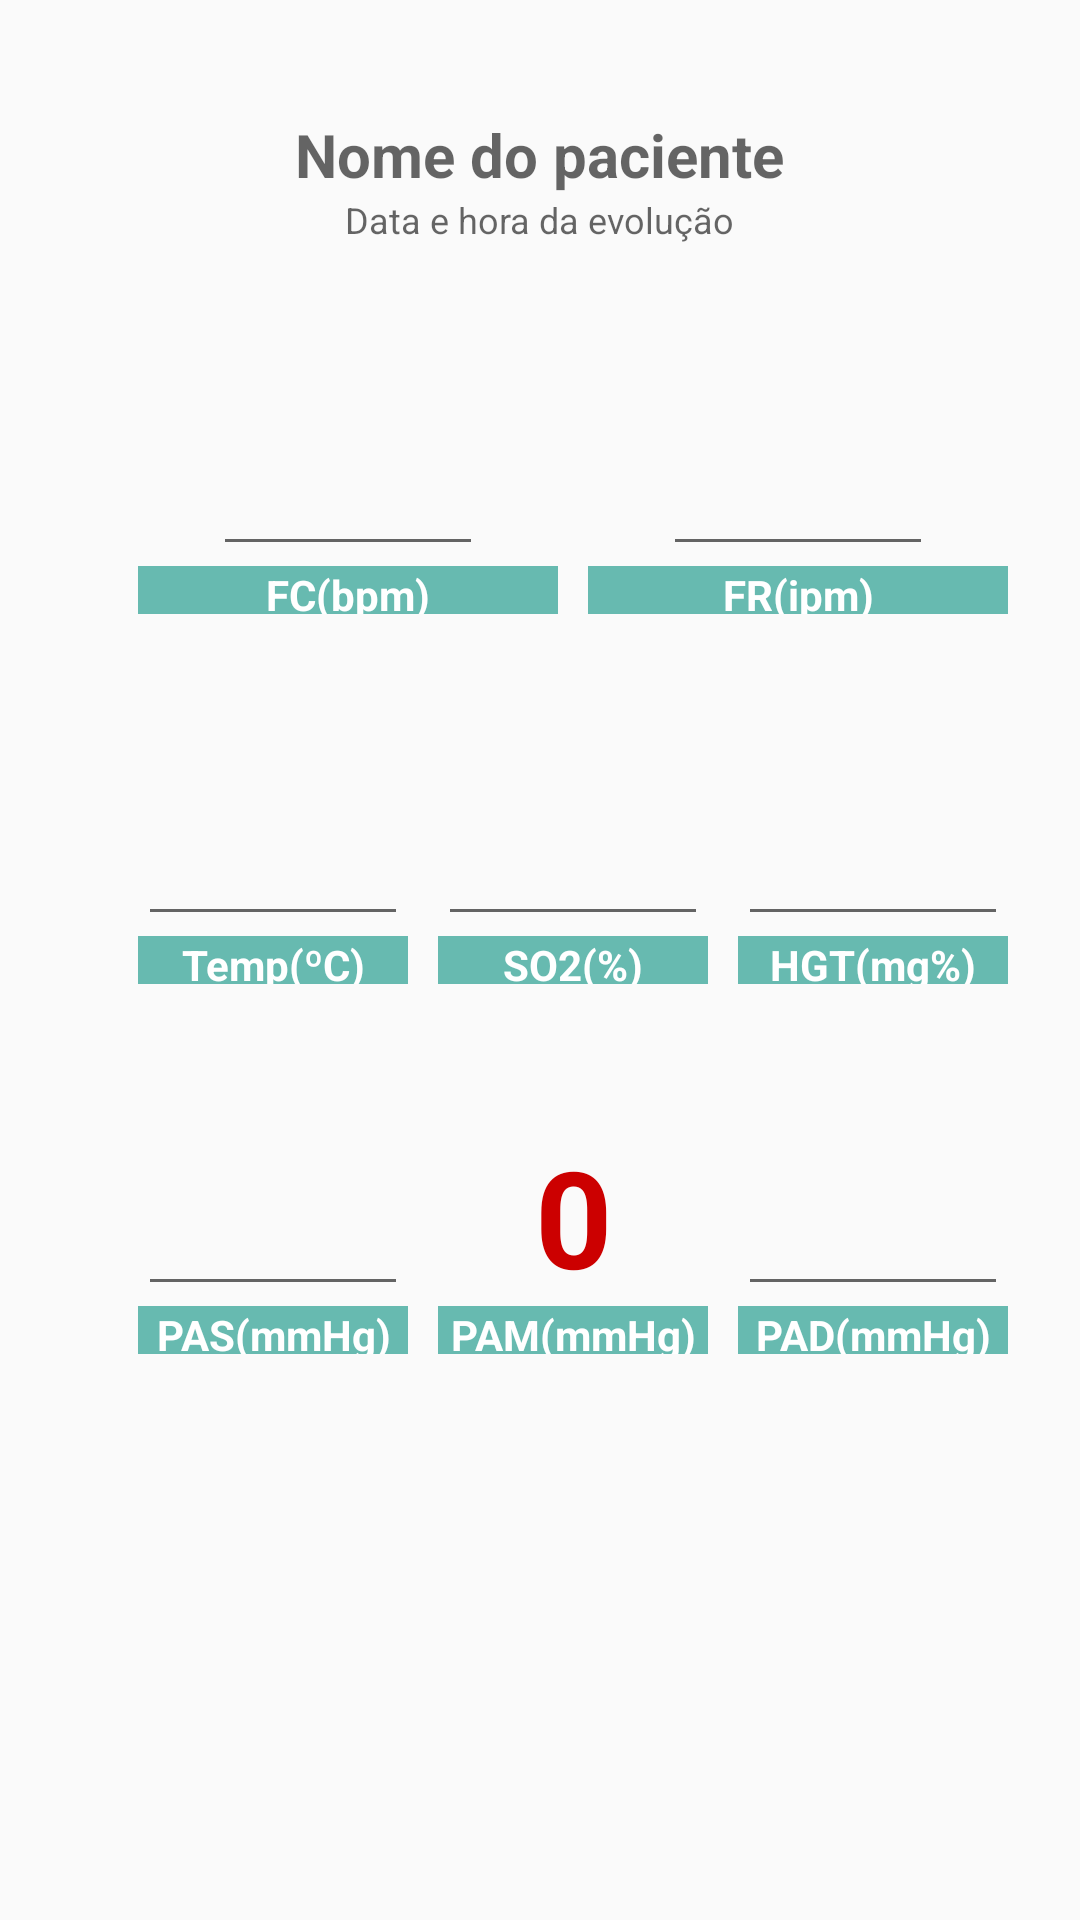

This screen was rendered from an Android layout file. Write that file and the resources it references.
<!-- AndroidManifest.xml: application theme Theme.AppCompat.Light.NoActionBar -->
<!-- res/layout/layout_sinais.xml -->
<?xml version="1.0" encoding="utf-8"?>
<RelativeLayout xmlns:android="http://schemas.android.com/apk/res/android"
    xmlns:app="http://schemas.android.com/apk/res-auto"
    xmlns:tools="http://schemas.android.com/tools"
    android:layout_width="match_parent" android:layout_height="match_parent"
    app:backgroundTint="@android:color/white"
    android:id="@+id/laySinais">

    <TextView
        android:layout_width="wrap_content"
        android:layout_height="wrap_content"
        android:id="@+id/txtSPac"
        android:textStyle="normal|bold"
        android:textColor="@color/azulPadrao"
        android:layout_alignParentTop="true"
        android:layout_centerHorizontal="true"
        android:layout_marginTop="38dp"
        android:hint="Nome do paciente"
        android:gravity="center_horizontal"
        android:textSize="20sp" />

    <TextView
        android:text="SO2(%)"
        android:layout_height="16dp"
        android:id="@+id/textView10"
        android:gravity="center_horizontal"
        android:background="@color/verdePadrao"
        android:textColor="@android:color/white"
        android:textStyle="bold"
        android:layout_width="90dp"
        android:layout_alignBaseline="@+id/textView9"
        android:layout_alignBottom="@+id/textView9"
        android:layout_toRightOf="@+id/textView9"
        android:layout_toEndOf="@+id/textView9"
        android:layout_marginLeft="10dp" />

    <TextView
        android:text="HGT(mg%)"
        android:layout_height="16dp"
        android:id="@+id/textView11"
        android:gravity="center_horizontal"
        android:background="@color/verdePadrao"
        android:textColor="@android:color/white"
        android:textStyle="bold"
        android:layout_width="90dp"
        android:layout_alignBaseline="@+id/textView10"
        android:layout_alignBottom="@+id/textView10"
        android:layout_toRightOf="@+id/textView10"
        android:layout_toEndOf="@+id/textView10"
        android:layout_marginLeft="10dp" />

    <TextView
        android:text="FR(ipm)"
        android:layout_height="16dp"
        android:id="@+id/textView6"
        android:layout_width="140dp"
        android:gravity="center_horizontal"
        android:background="@color/verdePadrao"
        android:textColor="@android:color/white"
        android:textStyle="bold"
        android:layout_alignBaseline="@+id/textView5"
        android:layout_alignBottom="@+id/textView5"
        android:layout_alignRight="@+id/textView11"
        android:layout_alignEnd="@+id/textView11" />

    <TextView
    android:text="FC(bpm)"
    android:layout_height="16dp"
        android:id="@+id/textView5"
        android:layout_marginLeft="46dp"
    android:layout_width="140dp"
        android:layout_marginStart="46dp"
        android:gravity="center_horizontal"
        android:background="@color/verdePadrao"
        android:textColor="@android:color/white"
        android:textStyle="bold"
        android:layout_below="@+id/etFC"
        android:layout_alignParentLeft="true"
        android:layout_alignParentStart="true" />

    <EditText
        android:layout_height="wrap_content"
        android:ems="10"
        android:id="@+id/etTemp"
        android:textAlignment="gravity"
        android:textColor="@color/azulPadrao"
        android:textSize="30sp"
        android:textStyle="normal|bold"
        android:layout_marginTop="50dp"
        android:layout_below="@+id/textView5"
        android:layout_alignLeft="@+id/textView9"
        android:layout_alignStart="@+id/textView9"
        android:layout_width="90dp"
        android:gravity="center_horizontal"
        android:inputType="numberDecimal" />

    <TextView
        android:text="Temp(ºC)"
        android:layout_height="16dp"
        android:id="@+id/textView9"
        android:gravity="center_horizontal"
        android:background="@color/verdePadrao"
        android:textColor="@android:color/white"
        android:textStyle="bold"
        android:layout_width="90dp"
        android:layout_below="@+id/etTemp"
        android:layout_alignLeft="@+id/textView5"
        android:layout_alignStart="@+id/textView5" />

    <TextView
        android:text="PAS(mmHg)"
        android:layout_height="16dp"
        android:id="@+id/textView18"
        android:gravity="center_horizontal"
        android:background="@color/verdePadrao"
        android:textColor="@android:color/white"
        android:textStyle="bold"
        android:layout_width="90dp"
        android:layout_below="@+id/etPAS"
        android:layout_alignLeft="@+id/textView9"
        android:layout_alignStart="@+id/textView9" />

    <TextView
        android:text="PAM(mmHg)"
        android:layout_height="16dp"
        android:id="@+id/textView21"
        android:gravity="center_horizontal"
        android:background="@color/verdePadrao"
        android:textColor="@android:color/white"
        android:textStyle="bold"
        android:layout_width="90dp"
        android:layout_below="@+id/txtPAM"
        android:layout_alignLeft="@+id/txtPAM"
        android:layout_alignStart="@+id/txtPAM" />

    <TextView
        android:text="PAD(mmHg)"
        android:layout_height="16dp"
        android:id="@+id/etSFC"
        android:gravity="center_horizontal"
        android:background="@color/verdePadrao"
        android:textColor="@android:color/white"
        android:textStyle="bold"
        android:layout_width="90dp"
        android:layout_below="@+id/etPAD"
        android:layout_alignLeft="@+id/etPAD"
        android:layout_alignStart="@+id/etPAD" />

    <EditText
        android:layout_height="wrap_content"
        android:inputType="number"
        android:ems="10"
        android:layout_marginTop="50dp"
        android:id="@+id/etFC"
        android:textAlignment="gravity"
        android:layout_width="90dp"
        android:textColor="@color/azulPadrao"
        android:textSize="30sp"
        android:textStyle="normal|bold"
        android:layout_marginLeft="25dp"
        android:gravity="center_horizontal"
        android:layout_below="@+id/txtSDataHora"
        android:layout_alignLeft="@+id/textView5"
        android:layout_alignStart="@+id/textView5"
        android:layout_marginStart="25dp" />

    <EditText
        android:layout_height="wrap_content"
        android:inputType="number"
        android:ems="10"
        android:id="@+id/etFR"
        android:textAlignment="gravity"
        android:textColor="@color/azulPadrao"
        android:textSize="30sp"
        android:textStyle="normal|bold"
        android:layout_width="90dp"
        android:layout_marginLeft="25dp"
        android:gravity="center_horizontal"
        android:layout_marginStart="25dp"
        android:layout_above="@+id/textView6"
        android:layout_alignLeft="@+id/textView6"
        android:layout_alignStart="@+id/textView6" />

    <EditText
        android:layout_height="wrap_content"
        android:inputType="number"
        android:ems="10"
        android:id="@+id/etPAD"
        android:textAlignment="gravity"
        android:textColor="@color/azulPadrao"
        android:textSize="30sp"
        android:textStyle="normal|bold"
        android:layout_width="90dp"
        android:gravity="center_vertical|center_horizontal"
        android:layout_above="@+id/textView21"
        android:layout_alignLeft="@+id/textView11"
        android:layout_alignStart="@+id/textView11" />

    <EditText
        android:layout_height="wrap_content"
        android:inputType="number"
        android:ems="10"
        android:id="@+id/etPAS"
        android:textAlignment="gravity"
        android:textColor="@color/azulPadrao"
        android:textSize="30sp"
        android:textStyle="normal|bold"
        android:layout_marginTop="50dp"
        android:layout_width="90dp"
        android:gravity="center_horizontal"
        android:layout_below="@+id/textView9"
        android:layout_alignLeft="@+id/textView18"
        android:layout_alignStart="@+id/textView18" />

    <EditText
        android:layout_height="wrap_content"
        android:inputType="number"
        android:ems="10"
        android:id="@+id/etSO2"
        android:textAlignment="gravity"
        android:textColor="@color/azulPadrao"
        android:textSize="30sp"
        android:layout_width="90dp"
        android:gravity="center_horizontal"
        android:layout_above="@+id/textView10"
        android:layout_alignLeft="@+id/textView10"
        android:layout_alignStart="@+id/textView10"
        android:textStyle="normal|bold" />

    <TextView
        android:layout_width="wrap_content"
        android:layout_height="wrap_content"
        android:id="@+id/txtSDataHora"
        android:textColor="@color/verdePadrao"
        android:textSize="12sp"
        android:hint="Data e hora da evolução"
        android:gravity="center_horizontal|center"
        android:textAlignment="gravity"
        android:layout_below="@+id/txtSPac"
        android:layout_centerHorizontal="true" />

    <TextView
        android:text="0"
        android:layout_height="wrap_content"
        android:id="@+id/txtPAM"
        android:textColor="@android:color/holo_red_dark"
        android:textSize="45sp"
        android:textStyle="bold"
        android:gravity="center_horizontal"
        android:layout_width="90dp"
        android:layout_above="@+id/textView18"
        android:layout_alignLeft="@+id/textView10"
        android:layout_alignStart="@+id/textView10" />

    <EditText
        android:layout_height="wrap_content"
        android:inputType="number"
        android:ems="10"
        android:id="@+id/etHGT"
        android:textAlignment="gravity"
        android:textColor="@color/azulPadrao"
        android:textSize="30sp"
        android:layout_width="90dp"
        android:textStyle="normal|bold"
        android:gravity="center_vertical|center_horizontal"
        android:layout_above="@+id/textView11"
        android:layout_alignLeft="@+id/textView11"
        android:layout_alignStart="@+id/textView11" />

</RelativeLayout>
<!-- resources referenced by this layout -->
<resources>
  <color name="azulPadrao">#002b69</color>
  <color name="verdePadrao">#67bab0</color>
</resources>
